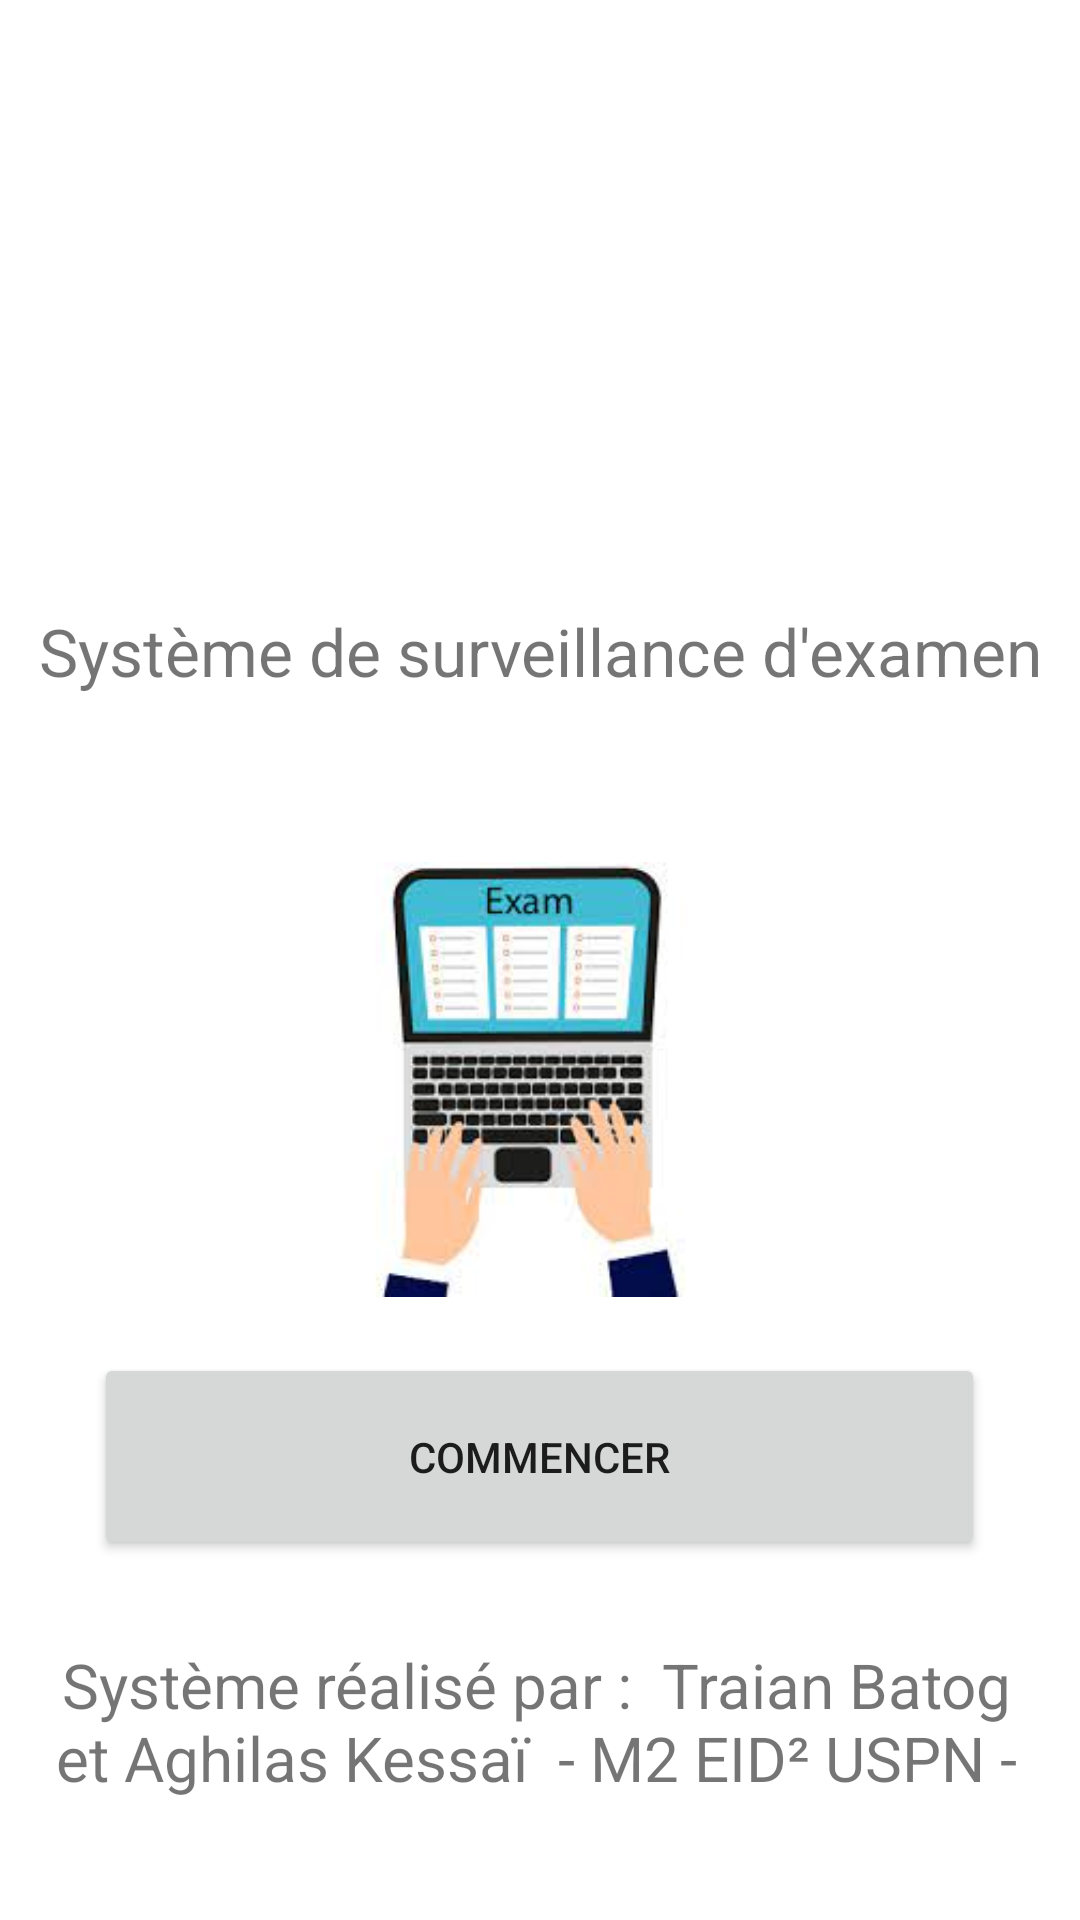

Write the Android layout XML for this screen, with the resource values it uses.
<!-- AndroidManifest.xml: application theme Theme.Examonitor -->
<!-- res/layout/activity_main.xml -->
<?xml version="1.0" encoding="utf-8"?>
<androidx.constraintlayout.widget.ConstraintLayout xmlns:android="http://schemas.android.com/apk/res/android"
    xmlns:app="http://schemas.android.com/apk/res-auto"
    xmlns:tools="http://schemas.android.com/tools"
    android:layout_width="match_parent"
    android:layout_height="match_parent"
    tools:context=".MainActivity">

    <TextView
        android:id="@+id/textView2"
        android:layout_width="340dp"
        android:layout_height="53dp"
        android:autoSizeTextType="uniform"
        android:gravity="center"
        android:text="@string/titre_app"
        app:layout_constraintBottom_toBottomOf="parent"
        app:layout_constraintHorizontal_bias="0.492"
        app:layout_constraintLeft_toLeftOf="parent"
        app:layout_constraintRight_toRightOf="parent"
        app:layout_constraintTop_toTopOf="parent"
        app:layout_constraintVertical_bias="0.325" />

    <TextView
        android:id="@+id/textView3"
        android:layout_width="323dp"
        android:layout_height="70dp"
        android:autoSizeTextType="uniform"
        android:gravity="center"
        android:text="@string/titre_realisation"
        app:layout_constraintBottom_toBottomOf="parent"
        app:layout_constraintEnd_toEndOf="parent"
        app:layout_constraintHorizontal_bias="0.465"
        app:layout_constraintStart_toStartOf="parent"
        app:layout_constraintTop_toBottomOf="@+id/textView2"
        app:layout_constraintVertical_bias="0.904" />

    <ImageView
        android:id="@+id/imageView"
        android:layout_width="162dp"
        android:layout_height="98dp"
        app:layout_constraintBottom_toTopOf="@+id/textView2"
        app:layout_constraintEnd_toEndOf="parent"
        app:layout_constraintHorizontal_bias="0.064"
        app:layout_constraintStart_toStartOf="parent"
        app:layout_constraintTop_toTopOf="parent"
        app:layout_constraintVertical_bias="0.276"
        app:srcCompat="@drawable/logo_galilee" />

    <ImageView
        android:id="@+id/imageView2"
        android:layout_width="162dp"
        android:layout_height="100dp"
        android:layout_marginTop="32dp"
        app:layout_constraintBottom_toTopOf="@+id/textView2"
        app:layout_constraintEnd_toEndOf="parent"
        app:layout_constraintHorizontal_bias="0.492"
        app:layout_constraintStart_toEndOf="@+id/imageView"
        app:layout_constraintTop_toTopOf="parent"
        app:layout_constraintVertical_bias="0.022"
        app:srcCompat="@drawable/logo_uspn" />

    <ImageView
        android:id="@+id/imageView3"
        android:layout_width="294dp"
        android:layout_height="145dp"
        android:layout_marginTop="32dp"
        app:layout_constraintBottom_toTopOf="@+id/textView3"
        app:layout_constraintEnd_toEndOf="parent"
        app:layout_constraintHorizontal_bias="0.496"
        app:layout_constraintStart_toStartOf="parent"
        app:layout_constraintTop_toBottomOf="@+id/textView2"
        app:layout_constraintVertical_bias="0.098"
        app:srcCompat="@drawable/examen_logo" />

    <Button
        android:id="@+id/button"
        android:layout_width="297dp"
        android:layout_height="69dp"
        android:text="Commencer"
        app:layout_constraintBottom_toTopOf="@+id/textView3"
        app:layout_constraintEnd_toEndOf="parent"
        app:layout_constraintHorizontal_bias="0.495"
        app:layout_constraintStart_toStartOf="parent"
        app:layout_constraintTop_toBottomOf="@+id/imageView3" />

</androidx.constraintlayout.widget.ConstraintLayout>
<!-- resources referenced by this layout -->
<resources>
  <!-- drawable examen_logo: jpg bitmap (drawable, 6592 bytes) -->
  <string name="titre_app">Système de surveillance d\'examen</string>
  <string name="titre_realisation">Système réalisé par :  <br /> Traian Batog et Aghilas Kessaï  <br />
          - M2 EID² USPN - </string>
  <style name="Theme.Examonitor" parent="Theme.MaterialComponents.DayNight.DarkActionBar">
          
          <item name="colorPrimary">@color/purple_500</item>
          <item name="colorPrimaryVariant">@color/purple_700</item>
          <item name="colorOnPrimary">@color/white</item>
          
          <item name="colorSecondary">@color/teal_200</item>
          <item name="colorSecondaryVariant">@color/teal_700</item>
          <item name="colorOnSecondary">@color/black</item>
          
          <item name="android:statusBarColor" tools:targetApi="l">?attr/colorPrimaryVariant</item>
          
      </style>
  <!-- not gathered from this repository: default colours our renderer supplied (Android Studio template values) -->
  <color name="purple_500">#FF6200EE</color>
  <color name="purple_700">#FF3700B3</color>
  <color name="teal_200">#FF03DAC5</color>
  <color name="teal_700">#FF018786</color>
  <color name="black">#FF000000</color>
  <color name="white">#FFFFFFFF</color>
</resources>
